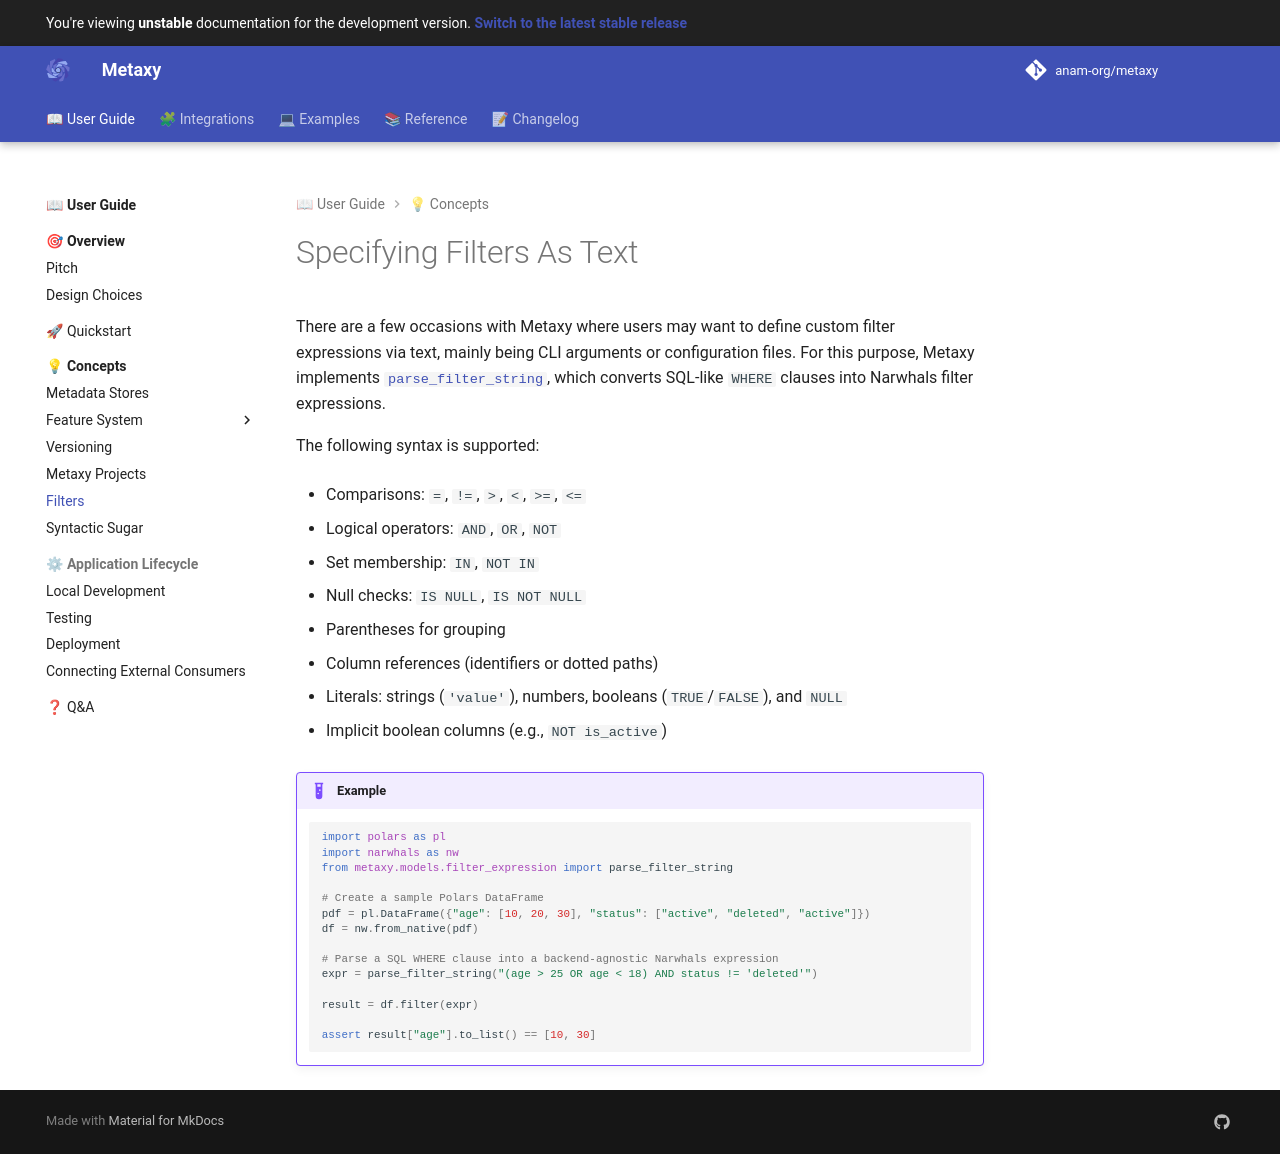

repository: anam-org/metaxy · page: main/guide/concepts/filters/index.html · generator: mkdocs

---
title: "Filters"
description: "SQL-like filter expressions."
---

# Specifying Filters As Text

There are a few occasions with Metaxy where users may want to define custom filter expressions via text, mainly being CLI arguments or configuration files.
For this purpose, Metaxy implements [`parse_filter_string`][metaxy.models.filter_expression.parse_filter_string], which converts SQL-like `WHERE` clauses into Narwhals filter expressions.

The following syntax is supported:

- Comparisons: `=`, `!=`, `>`, `<`, `>=`, `<=`

- Logical operators: `AND`, `OR`, `NOT`

- Set membership: `IN`, `NOT IN`

- Null checks: `IS NULL`, `IS NOT NULL`

- Parentheses for grouping

- Column references (identifiers or dotted paths)

- Literals: strings (`'value'`), numbers, booleans (`TRUE`/`FALSE`), and `NULL`

- Implicit boolean columns (e.g., `NOT is_active`)

!!! example

    ```py
    import polars as pl
    import narwhals as nw
    from metaxy.models.filter_expression import parse_filter_string

    # Create a sample Polars DataFrame
    pdf = pl.DataFrame({"age": [10, 20, 30], "status": ["active", "deleted", "active"]})
    df = nw.from_native(pdf)

    # Parse a SQL WHERE clause into a backend-agnostic Narwhals expression
    expr = parse_filter_string("(age > 25 OR age < 18) AND status != 'deleted'")

    result = df.filter(expr)

    assert result["age"].to_list() == [10, 30]
    ```
